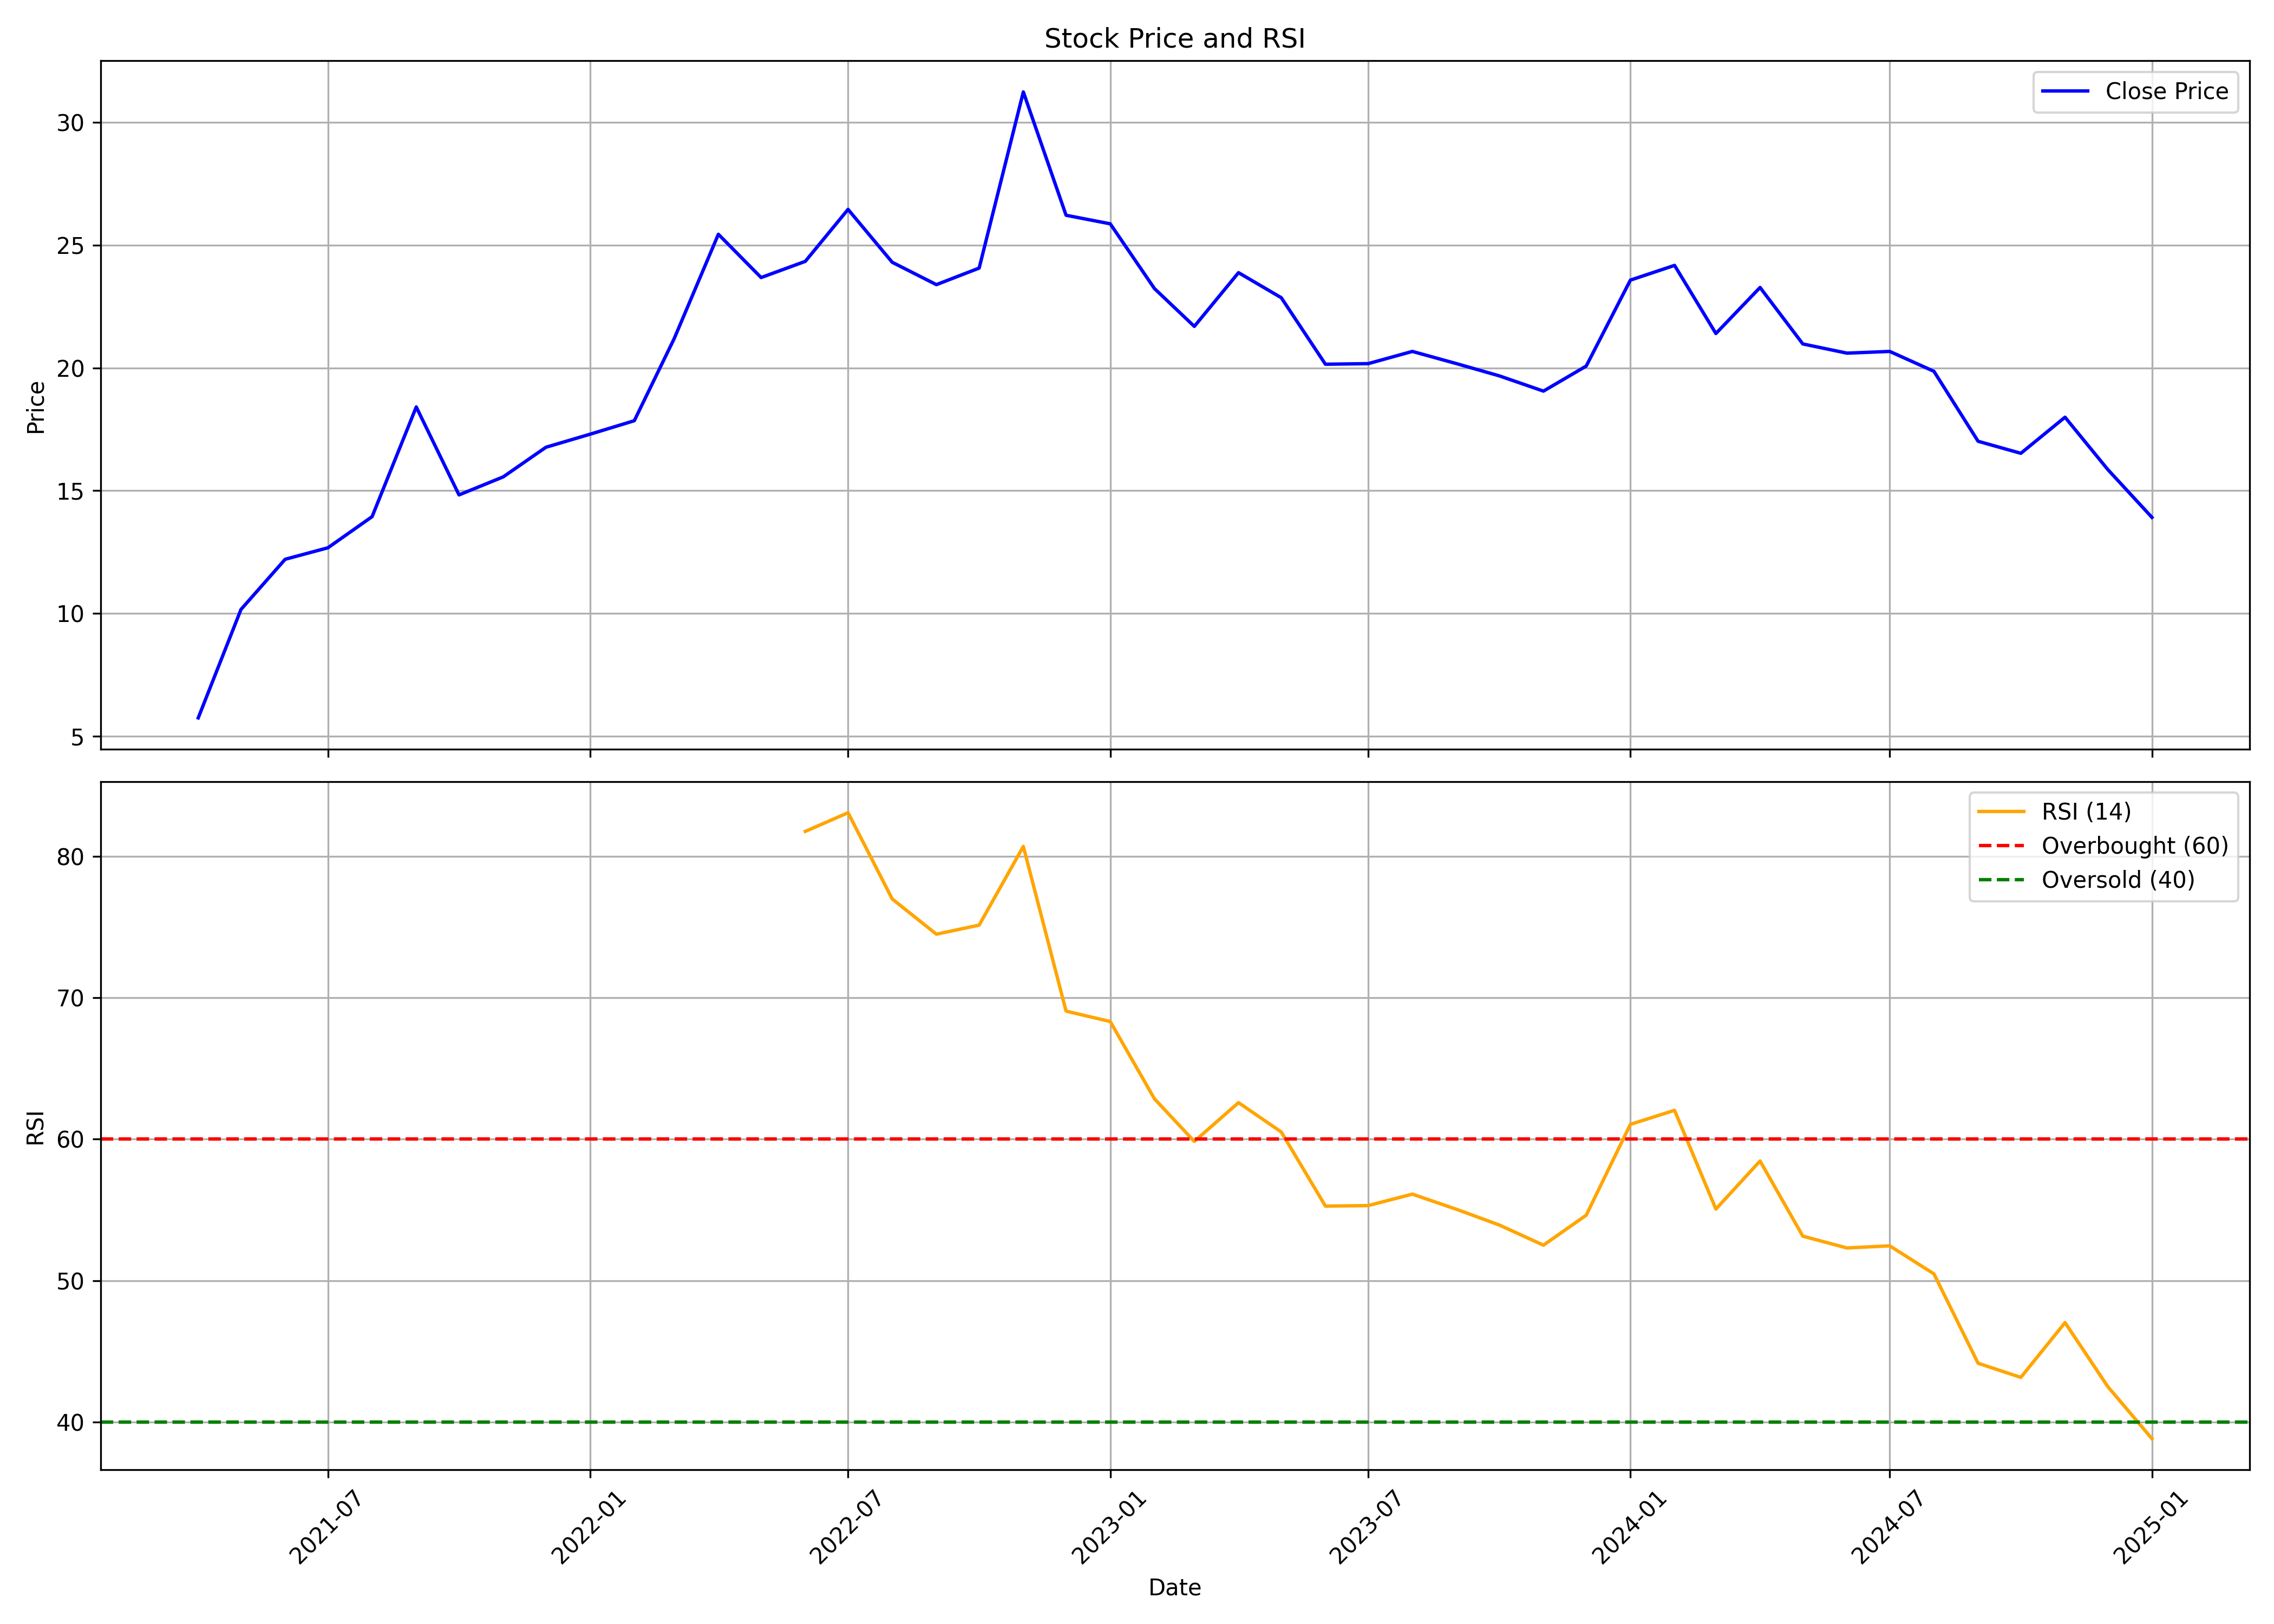

Source data for this figure (header and first rows):
, Unnamed: 0.1, Unnamed: 0, date, symbol, open, high, low, close, volume, rsi
0, 0, 0, 2021-04-01, EASEMYTRIP, 6.435, 6.636, 4.933, 5.742, 929911296, 
1, 1, 1, 2021-05-01, EASEMYTRIP, 5.73, 10.35, 5.654, 10.16, 1946384800, 
2, 2, 2, 2021-06-01, EASEMYTRIP, 10.28, 14.07, 9.705, 12.2, 1989249696, 
3, 3, 3, 2021-07-01, EASEMYTRIP, 12.24, 14.46, 12.04, 12.67, 945459104, 
4, 4, 4, 2021-08-01, EASEMYTRIP, 13.01, 15.71, 12.67, 13.94, 1363666464, 
5, 5, 5, 2021-09-01, EASEMYTRIP, 13.99, 22.23, 13.67, 18.41, 1585519648, 
6, 6, 6, 2021-10-01, EASEMYTRIP, 18.38, 19.42, 13.99, 14.82, 247500576, 
7, 7, 7, 2021-11-01, EASEMYTRIP, 14.82, 17.33, 14.38, 15.56, 162661024, 
8, 8, 8, 2021-12-01, EASEMYTRIP, 15.55, 18.56, 14.96, 16.77, 171317920, 
9, 9, 9, 2022-01-01, EASEMYTRIP, 16.67, 18.81, 15.95, 17.3, 363782176, 
10, 10, 10, 2022-02-01, EASEMYTRIP, 17.44, 19.31, 15.4, 17.85, 542014304, 
11, 11, 11, 2022-03-01, EASEMYTRIP, 17.85, 22.87, 16.23, 21.19, 660023968, 
12, 12, 12, 2022-04-01, EASEMYTRIP, 21.39, 27.44, 21.1, 25.44, 796593648, 
13, 13, 13, 2022-05-01, EASEMYTRIP, 25.18, 29.63, 21.03, 23.68, 698053520, 
14, 14, 14, 2022-06-01, EASEMYTRIP, 24.03, 25.28, 22.12, 24.34, 354855264, 81.75
15, 15, 15, 2022-07-01, EASEMYTRIP, 24.39, 26.57, 22.95, 26.46, 374354768, 83.07
16, 16, 16, 2022-08-01, EASEMYTRIP, 27.26, 27.26, 22.68, 24.3, 655473216, 76.97
17, 17, 17, 2022-09-01, EASEMYTRIP, 24.25, 27.09, 22.39, 23.39, 858752256, 74.49
18, 18, 18, 2022-10-01, EASEMYTRIP, 23.46, 26.61, 23.46, 24.07, 586941184, 75.13
19, 19, 19, 2022-11-01, EASEMYTRIP, 24.08, 36.56, 22.97, 31.24, 1244317754, 80.69
20, 20, 20, 2022-12-01, EASEMYTRIP, 32.83, 34.28, 22.36, 26.22, 993905268, 69.05
21, 21, 21, 2023-01-01, EASEMYTRIP, 26.22, 28.06, 24.08, 25.87, 442683160, 68.31
22, 22, 22, 2023-02-01, EASEMYTRIP, 26.09, 27.96, 22.83, 23.23, 473602052, 62.86
23, 23, 23, 2023-03-01, EASEMYTRIP, 23.36, 25.92, 19.75, 21.69, 436217206, 59.84
24, 24, 24, 2023-04-01, EASEMYTRIP, 21.84, 24.08, 21.44, 23.88, 210446108, 62.58
25, 25, 25, 2023-05-01, EASEMYTRIP, 23.88, 24.67, 22.51, 22.86, 186208212, 60.51
26, 26, 26, 2023-06-01, EASEMYTRIP, 22.88, 23.28, 19.87, 20.15, 948576602, 55.27
27, 27, 27, 2023-07-01, EASEMYTRIP, 20.32, 22.21, 20.05, 20.17, 991186108, 55.31
28, 28, 28, 2023-08-01, EASEMYTRIP, 20.4, 21.17, 18.41, 20.67, 750040656, 56.12
29, 29, 29, 2023-09-01, EASEMYTRIP, 20.72, 22.64, 18.51, 20.17, 984693666, 55.05
30, 30, 30, 2023-10-01, EASEMYTRIP, 20.17, 21.94, 18.41, 19.68, 1081077796, 53.94
31, 31, 31, 2023-11-01, EASEMYTRIP, 19.68, 23.33, 18.8, 19.05, 992756640, 52.51
32, 32, 32, 2023-12-01, EASEMYTRIP, 19.15, 20.42, 18.71, 20.07, 692110192, 54.63
33, 33, 33, 2024-01-01, EASEMYTRIP, 20.27, 26.4, 19.85, 23.58, 2431046208, 61.05
34, 34, 34, 2024-02-01, EASEMYTRIP, 23.75, 27.0, 23.05, 24.17, 1812953916, 62.04
35, 35, 35, 2024-03-01, EASEMYTRIP, 24.3, 25.17, 20.4, 21.4, 850126124, 55.06
36, 36, 36, 2024-04-01, EASEMYTRIP, 21.62, 23.9, 21.3, 23.27, 642073252, 58.46
37, 37, 37, 2024-05-01, EASEMYTRIP, 23.27, 23.58, 20.85, 20.98, 533920992, 53.15
38, 38, 38, 2024-06-01, EASEMYTRIP, 21.75, 22.1, 19.0, 20.6, 311283696, 52.32
39, 39, 39, 2024-07-01, EASEMYTRIP, 20.6, 21.83, 19.83, 20.67, 599101858, 52.47
40, 40, 40, 2024-08-01, EASEMYTRIP, 20.65, 21.38, 19.4, 19.86, 635329936, 50.49
41, 41, 41, 2024-09-01, EASEMYTRIP, 19.9, 22.19, 16.39, 17.01, 3310201916, 44.17
42, 42, 42, 2024-10-01, EASEMYTRIP, 17.05, 17.38, 14.2, 16.52, 1003653786, 43.17
43, 43, 43, 2024-11-01, EASEMYTRIP, 16.62, 19.0, 14.52, 17.99, 692916488, 47.04
44, 44, 44, 2024-12-01, EASEMYTRIP, 17.8, 17.8, 15.36, 15.86, 856877747, 42.52
45, 45, 45, 2025-01-01, EASEMYTRIP, 15.86, 18.25, 13.2, 13.91, 1056400861, 38.84
